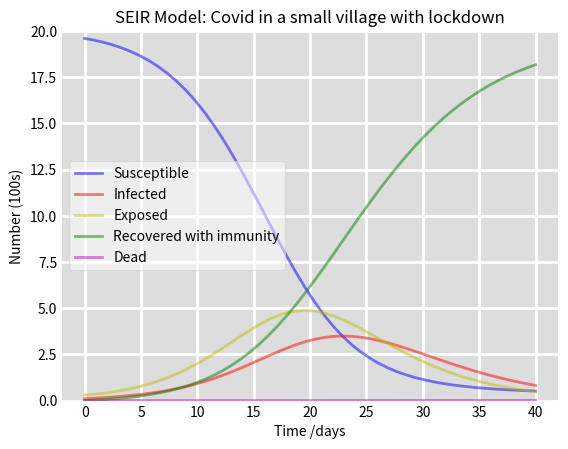
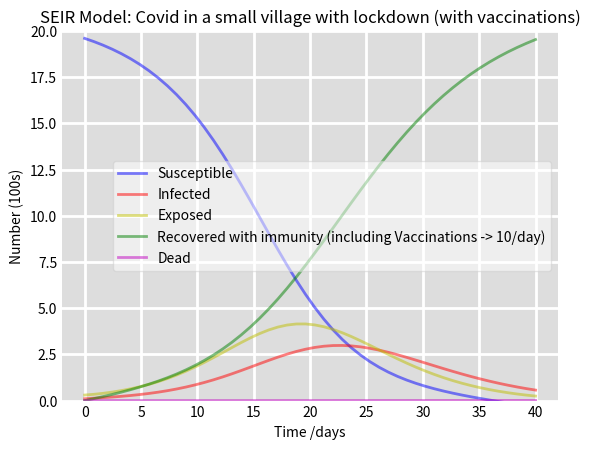

These charts were generated, in order, by the following Python code:
#Assignment 5

#Research: choose and gather information about an infection or a virus
#    - gather information about a population where an outbreak has occurred or could happen
#            – identify a reliable source for health information for that region
#            - choose a time frame (in days) for the model and/or the forecast
#            - depending on the selected infectious disease, what compartments are there in the population?
#    - define the factors that influence an outbreak either by using credible sources or by providing them by yourself with justification
#            - primarily: susceptibility, infection rate, immunity
#    - define the interventions that could have been/were undertaken to control the outbreak
#        - how did you define the intervention factors in the equations? what are the values based on?
#    - determine which variables are available and can be used to model this event
#    - What is R0? How is it different to Re? Note the answer down.

# The chosen disease is Covid-19
# I gathered information on how this is modelled, but did not choose a specific population, but rather played with the
# capacities of the model
# and the ranges of numbers in which the parameters alpha, beta, gamma and epsilon usually occur
# As this is covid, the SIER (and including Deaths) model was implemented based on the SIR model of Prof. Gonta

#as a source this website was used, where the specific steps are explained
# https://towardsdatascience.com/forecasting-the-covid-19-trend-using-the-seir-model-90979abb9e64
# but with Python instead of Java

# as an intervention a vacination was chosen
# the difference between R0 and Re is that Re ist the effective reproduction number, meaning how many people in the
# population can be infected by an individual at any specific time -> how many people are immuninized?


#example
# small village with 2000 people, after first infections full lockdown



import numpy as np
from scipy.integrate import odeint
import matplotlib.pyplot as plt

# Total population, N.
N = 2000
# Initial number of infected and recovered individuals, I0 and R0. Deaths D0 and Exposed E0
I0, R0 = 10, 0
D0 = 0
E0 = 30
# Everyone else, S0, is susceptible to infection initially.
S0 = N - I0 - R0 - D0 - E0
# Contact rate, beta, and mean recovery rate, gamma, (in 1/days).
beta, gamma = 1, 0.25 #beta typical values: 0.05 to 1.0; gamma: 1/9 to 1/4
eps = 1/5 #average 1/5.2 -> rounded to 1/5
alpha = 0.0001 #Fatality rate: between 0.000005 and 0.0001
# A grid of time points (in days)
t = np.linspace(0, 40)


# The SIR model differential equations.
def deriv(y, t, N, beta, gamma, eps, alpha):
    S, I, R, E, D = y
    dSdt = -(beta * S * I) / N
    dEdt = (beta * S *I) /N - eps * E
    dIdt = eps * E - (gamma + alpha) * I
    dRdt = gamma * I
    dDdt = alpha * I
    return dSdt, dIdt, dRdt, dEdt, dDdt


# Initial conditions vector
y0 = S0, I0, R0, E0, D0
# Integrate the SIR equations over the time grid, t.
ret = odeint(deriv, y0, t, args=(N, beta, gamma, eps, alpha))
S, I, R, E, D= ret.T

# Plot the data on three separate curves for S(t), I(t) and R(t)
fig = plt.figure(facecolor='w')
ax = fig.add_subplot(111, facecolor='#dddddd', axisbelow=True)
ax.plot(t, S / 100, 'b', alpha=0.5, lw=2, label='Susceptible')
ax.plot(t, I / 100, 'r', alpha=0.5, lw=2, label='Infected')
ax.plot(t, E / 100, 'y', alpha=0.5, lw=2, label='Exposed')
ax.plot(t, R / 100, 'g', alpha=0.5, lw=2, label='Recovered with immunity')
ax.plot(t, D / 100, 'm', alpha=0.5, lw=2, label='Dead')
ax.set_title('SEIR Model: Covid in a small village with lockdown')
ax.set_xlabel('Time /days')
ax.set_ylabel('Number (100s)')
ax.set_ylim(0, 20)
ax.yaxis.set_tick_params(length=0)
ax.xaxis.set_tick_params(length=0)
ax.grid(visible=True, which='major', c='w', lw=2, ls='-')
legend = ax.legend()
legend.get_frame().set_alpha(0.5)
for spine in ('top', 'right', 'bottom', 'left'):
    ax.spines[spine].set_visible(False)
plt.show()

# with intervention of vaccination -> example 10 vaccinations per day starting on t=0

# Total population, N.
N = 2000
# Initial number of infected and recovered individuals, I0 and R0.
I0, R0 = 10, 0
D0 = 0
E0 = 30
# Everyone else, S0, is susceptible to infection initially.
S0 = N - I0 - R0 - D0 - E0
# Contact rate, beta, and mean recovery rate, gamma, (in 1/days).
beta, gamma = 1, 0.25 #beta typical values: 0.05 to 1.0; gamma: 1/9 to 1/4
eps = 1/5 #average 1/5.2 -> rounded to 1/5
alpha = 0.0001 #Fatality rate: between 0.000005 and 0.0001
# A grid of time points (in days)
t = np.linspace(0, 40)
V=10


# The SEIR model differential equations.
def deriv(y, t, N, beta, gamma, eps, alpha):
    S, I, R, E, D = y
    dSdt = -(beta * S * I) / N -V
    dEdt = (beta * S *I) /N - eps * E
    dIdt = eps * E - (gamma + alpha) * I
    dRdt = gamma * I + V
    dDdt = alpha * I
    return dSdt, dIdt, dRdt, dEdt, dDdt


# Initial conditions vector
y0 = S0, I0, R0, E0, D0
# Integrate the SIR equations over the time grid, t.
ret = odeint(deriv, y0, t, args=(N, beta, gamma, eps, alpha))
S, I, R, E, D= ret.T

# Plot the data on three separate curves for S(t), I(t) and R(t)
fig = plt.figure(facecolor='w')
ax = fig.add_subplot(111, facecolor='#dddddd', axisbelow=True)
ax.plot(t, S / 100, 'b', alpha=0.5, lw=2, label='Susceptible')
ax.plot(t, I / 100, 'r', alpha=0.5, lw=2, label='Infected')
ax.plot(t, E / 100, 'y', alpha=0.5, lw=2, label='Exposed')
ax.plot(t, R / 100, 'g', alpha=0.5, lw=2, label='Recovered with immunity (including Vaccinations -> 10/day)')
ax.plot(t, D / 100, 'm', alpha=0.5, lw=2, label='Dead')
ax.set_title('SEIR Model: Covid in a small village with lockdown (with vaccinations)')
ax.set_xlabel('Time /days')
ax.set_ylabel('Number (100s)')
ax.set_ylim(0, 20)
ax.yaxis.set_tick_params(length=0)
ax.xaxis.set_tick_params(length=0)
ax.grid(visible=True, which='major', c='w', lw=2, ls='-')
legend = ax.legend()
legend.get_frame().set_alpha(0.5)
for spine in ('top', 'right', 'bottom', 'left'):
    ax.spines[spine].set_visible(False)
plt.show()